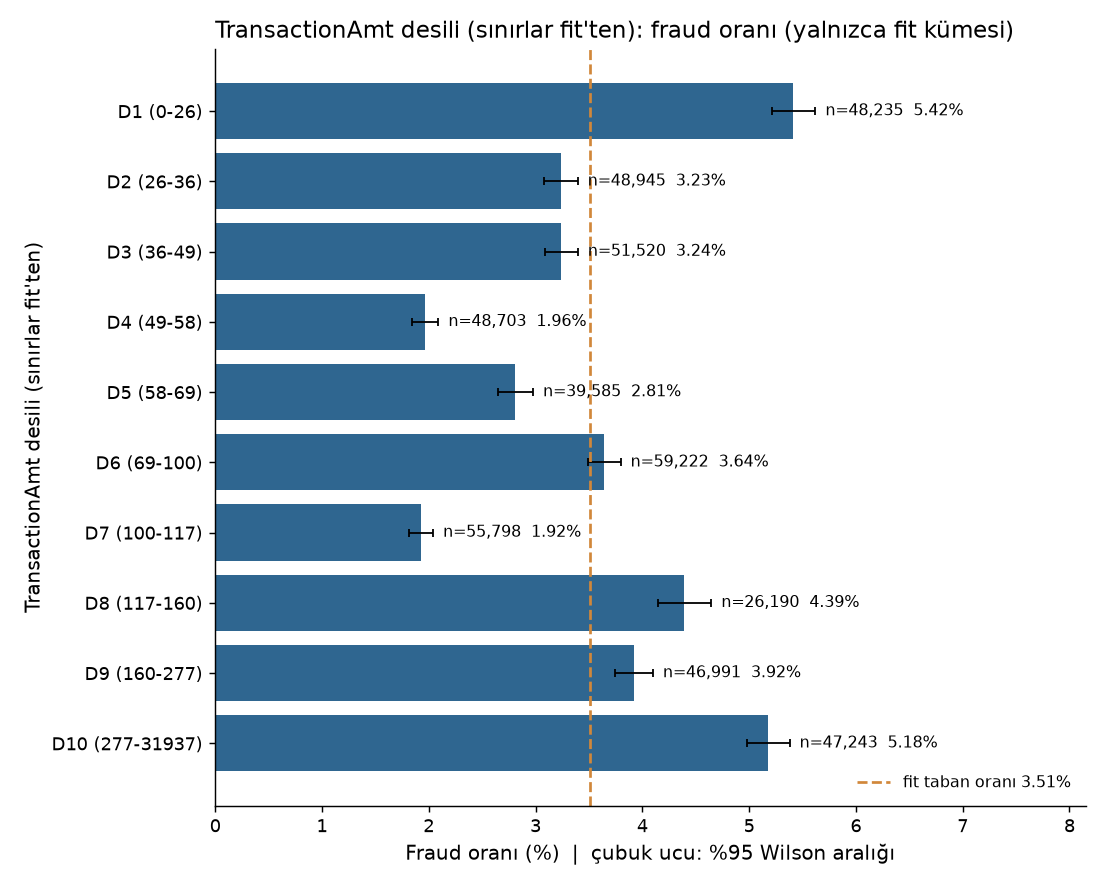

The table this chart was drawn from, first rows:
group, n, n_fraud, fraud_rate, ci_low, ci_high, small_n
D1 (0-26), 48235, 2612, 0.05415, 0.05217, 0.05621, False
D2 (26-36), 48945, 1583, 0.03234, 0.03081, 0.03395, False
D3 (36-49), 51520, 1669, 0.0324, 0.0309, 0.03396, False
D4 (49-58), 48703, 956, 0.01963, 0.01843, 0.0209, False
D5 (58-69), 39585, 1112, 0.02809, 0.02651, 0.02977, False
D6 (69-100), 59222, 2157, 0.03642, 0.03494, 0.03796, False
D7 (100-117), 55798, 1073, 0.01923, 0.01812, 0.0204, False
D8 (117-160), 26190, 1150, 0.04391, 0.04149, 0.04646, False
D9 (160-277), 46991, 1842, 0.0392, 0.03748, 0.04099, False
D10 (277-31937), 47243, 2445, 0.05175, 0.04979, 0.05379, False
